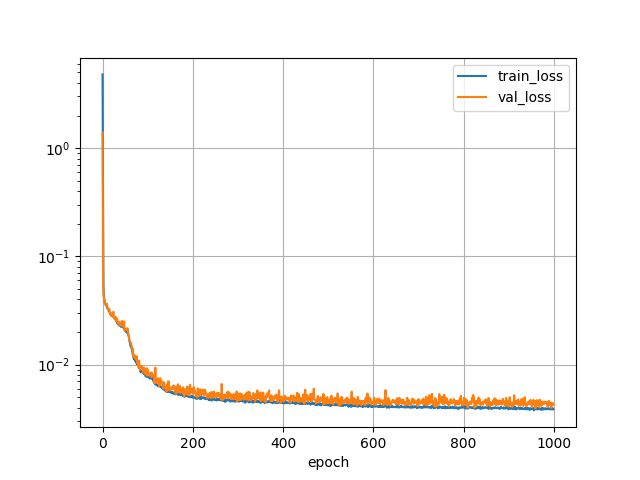

Data behind this chart, as committed beside it:
epoch, train_loss, val_loss, val_mae, val_mre, val_mse, n
0, 4.894, 1.635, 27.64, 1.146, 3118, 0
1, 0.7517, 0.1734, 12.11, 0.2898, 859, 0
2, 0.07203, 0.04642, 6.849, 0.1556, 284.8, 0
3, 0.04257, 0.03826, 6.821, 0.1562, 261.4, 0
4, 0.04067, 0.03564, 6.585, 0.1496, 240.6, 0
5, 0.03826, 0.03514, 6.581, 0.1459, 241, 0
6, 0.03877, 0.03355, 6.437, 0.1415, 232.9, 0
7, 0.03546, 0.03363, 6.694, 0.146, 257.8, 0
8, 0.03471, 0.03172, 6.567, 0.1476, 238.3, 0
9, 0.0346, 0.03078, 6.312, 0.142, 217.2, 0
10, 0.033, 0.03036, 6.348, 0.1469, 211.9, 0
11, 0.03114, 0.02899, 6.131, 0.1326, 210.4, 0
12, 0.03108, 0.03107, 6.524, 0.1544, 239, 0
13, 0.03129, 0.03121, 6.781, 0.155, 282.7, 0
14, 0.03136, 0.02817, 6.146, 0.1343, 222.1, 0
15, 0.03233, 0.02994, 6.013, 0.1332, 213, 0
16, 0.03025, 0.02922, 6.204, 0.133, 232, 0
17, 0.03132, 0.03761, 7.385, 0.1782, 347.5, 0
18, 0.03083, 0.03646, 6.987, 0.1746, 315.8, 0
19, 0.03096, 0.02998, 6.011, 0.1352, 211.9, 0
20, 0.03016, 0.02792, 6.293, 0.144, 236.8, 0
21, 0.02973, 0.02742, 6.194, 0.1375, 240.1, 0
22, 0.02987, 0.02865, 6.388, 0.1433, 248.6, 0
23, 0.03052, 0.02774, 6.262, 0.1401, 233.8, 0
24, 0.03019, 0.04122, 7.789, 0.1894, 416.3, 0
25, 0.03108, 0.03309, 6.694, 0.1648, 267.9, 0
26, 0.03301, 0.03186, 6.165, 0.1276, 241.1, 0
27, 0.03022, 0.02918, 6.631, 0.1489, 272.5, 0
28, 0.02936, 0.03673, 6.267, 0.1356, 245.4, 0
29, 0.03008, 0.02751, 5.985, 0.134, 210.5, 0
30, 0.03086, 0.02941, 6.474, 0.153, 263.1, 0
31, 0.02916, 0.02929, 5.955, 0.128, 219.8, 0
32, 0.02939, 0.03052, 6.445, 0.1567, 243.2, 0
33, 0.02996, 0.02746, 6.019, 0.1341, 218.6, 0
34, 0.03012, 0.02749, 6.102, 0.1321, 222.3, 0
35, 0.02881, 0.02764, 6.077, 0.1435, 230.6, 0
36, 0.02912, 0.02596, 5.791, 0.132, 193.1, 0
37, 0.0279, 0.02596, 5.967, 0.1326, 243.7, 0
38, 0.02791, 0.02599, 5.892, 0.1381, 224.3, 0
39, 0.02825, 0.02661, 5.432, 0.1291, 170, 0
40, 0.02764, 0.02723, 5.944, 0.1445, 225.5, 0
41, 0.02642, 0.02534, 5.477, 0.1268, 195.3, 0
42, 0.02734, 0.03018, 5.259, 0.1238, 171.6, 0
43, 0.02731, 0.03463, 5.55, 0.1271, 188, 0
44, 0.02786, 0.02635, 5.901, 0.1419, 230, 0
45, 0.02777, 0.02496, 5.807, 0.1363, 206.3, 0
46, 0.02665, 0.02576, 5.261, 0.1296, 163.5, 0
47, 0.0262, 0.02588, 5.322, 0.1203, 162.5, 0
48, 0.02565, 0.02468, 5.32, 0.1206, 177, 0
49, 0.02599, 0.02359, 5.193, 0.121, 156.3, 0
50, 0.02634, 0.02354, 5.267, 0.1245, 165.9, 0
51, 0.02531, 0.02458, 5.617, 0.1379, 195.3, 0
52, 0.02599, 0.02591, 5.613, 0.1355, 203.8, 0
53, 0.02583, 0.02354, 5.141, 0.1217, 151.3, 0
54, 0.02581, 0.02446, 5.941, 0.1354, 241.8, 0
55, 0.02556, 0.02482, 5.281, 0.1423, 135.2, 0
56, 0.02548, 0.0247, 5.017, 0.1187, 148.8, 0
57, 0.02454, 0.02534, 5.359, 0.1447, 158.8, 0
58, 0.02339, 0.02045, 4.351, 0.1122, 99.28, 0
59, 0.02293, 0.01805, 4.181, 0.1161, 83.36, 0
... 9,940 more rows
